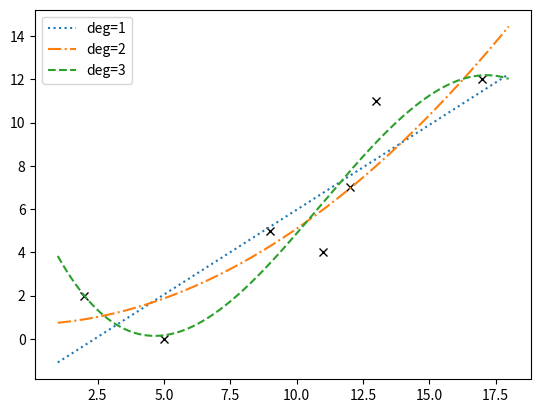

The matplotlib source for this figure:
#!/usr/bin/python

# Numpy and Matplotlib
import numpy as np
import matplotlib.pyplot as plt

# the known points set
data = [[2,2],[5,0],[9,5],[11,4],[12,7],[13,11],[17,12]]

# we extract the X and Y components from previous points
x, y = zip(*data)

# plot the data points with a black cross
plt.plot(x, y, 'kx')

# we want a bit more data and more fine grained for
# the fitting functions
x2 = np.arange(min(x)-1, max(x)+1, .01)

# lines styles for the polynomials
styles = [':', '-.', '--']

# getting style and count one at time
for d, style in enumerate(styles):
    # degree of the polynomial
    deg = d + 1
    # calculate the coefficients of the fitting polynomial
    c = np.polyfit(x, y, deg)
    # we evaluate the fitting function against x2
    y2 = np.polyval(c, x2)
    # and then we plot it, label is the polynomial degree
    # and the line style is selected from the list
    plt.plot(x2, y2, label="deg=%d" % deg, linestyle=style)

# show the legend
plt.legend(loc='upper left')

# show the plot
plt.savefig('7900_09_05.png')
plt.show()
